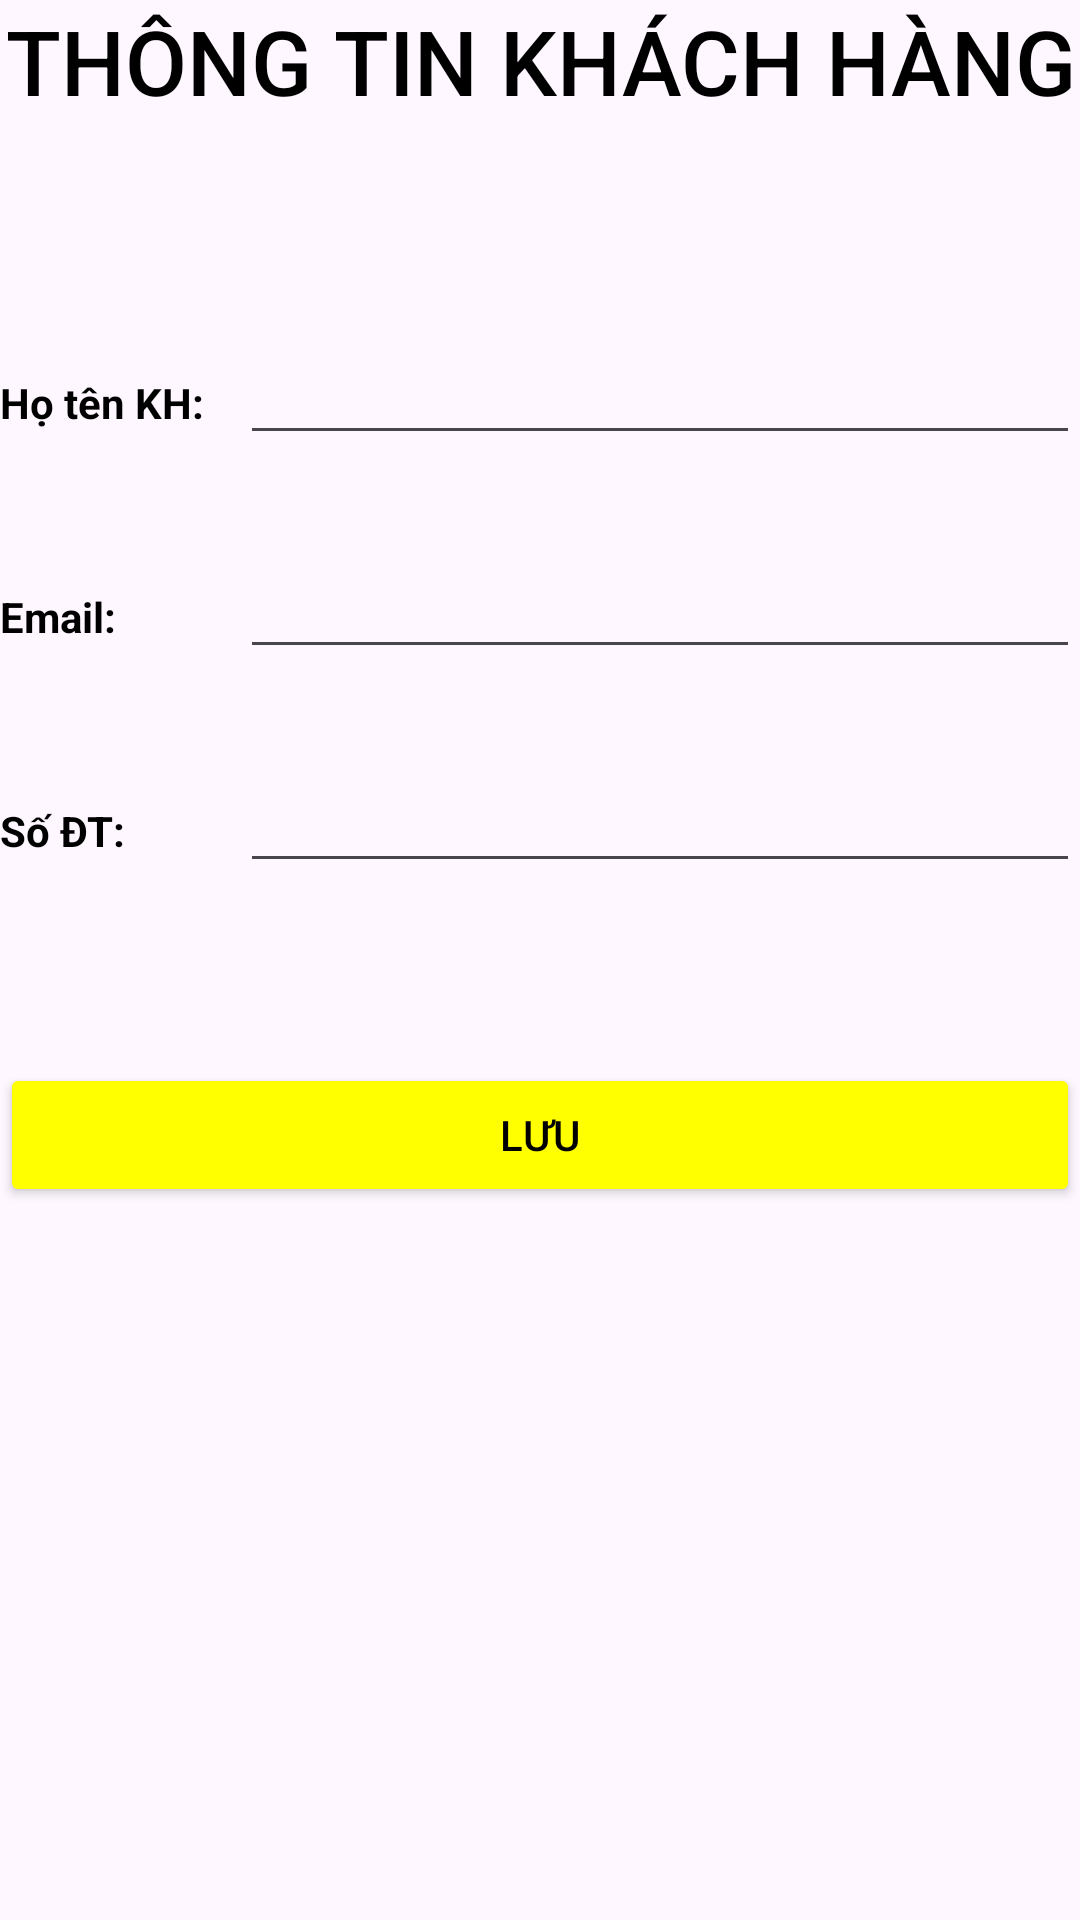

Android layout source for this screen:
<!-- AndroidManifest.xml: application theme Theme.DatVeXeKhach -->
<!-- res/layout/activity_ttkhactivity.xml -->
<?xml version="1.0" encoding="utf-8"?>
<LinearLayout xmlns:android="http://schemas.android.com/apk/res/android"
    xmlns:app="http://schemas.android.com/apk/res-auto"
    xmlns:tools="http://schemas.android.com/tools"
    android:orientation="vertical"
    android:layout_width="match_parent"
    android:layout_height="match_parent"
    tools:context=".TTKHActivity"

    >

    <TextView
        android:layout_width="match_parent"
        android:layout_height="wrap_content"
        android:gravity="center"
        android:text="THÔNG TIN KHÁCH HÀNG"
        android:textColor="#000000"
        android:textAllCaps="true"
        android:layout_marginBottom="40dp"
        android:textSize="30sp"
        android:fontFamily="sans-serif-medium"
        android:id="@+id/tvTieuDe" />

    <LinearLayout
        android:layout_width="match_parent"
        android:layout_height="wrap_content"
        android:orientation="horizontal"
        android:layout_marginTop="30dp">
        <TextView
            android:layout_width="80dp"
            android:layout_height="wrap_content"
            android:text="Họ tên KH: "
            android:textColor="#000000"
            android:textStyle="bold"/>
        <EditText
            android:layout_width="match_parent"
            android:layout_height="wrap_content"
            android:textColor="#000000"
            android:id="@+id/etHoTen"
            android:textStyle="bold"/>
    </LinearLayout>
    <LinearLayout
        android:layout_width="match_parent"
        android:layout_height="wrap_content"
        android:orientation="horizontal"
        android:layout_marginTop="30dp">

        <TextView
            android:layout_width="80dp"
            android:layout_height="wrap_content"
            android:text="Email: "
            android:textColor="#000000"
            android:textStyle="bold" />
        <EditText
            android:layout_width="match_parent"
            android:layout_height="wrap_content"
            android:textColor="#000000"
            android:id="@+id/etMail"
            android:textStyle="bold"/>
    </LinearLayout>

    <LinearLayout
        android:layout_width="match_parent"
        android:layout_height="wrap_content"
        android:orientation="horizontal"
        android:layout_marginTop="30dp">
        <TextView
            android:layout_width="80dp"
            android:layout_height="wrap_content"
            android:text="Số ĐT: "
            android:textColor="#000000"
            android:textStyle="bold"/>
        <EditText
            android:layout_width="match_parent"
            android:layout_height="wrap_content"
            android:id="@+id/etSoDT"
            android:textColor="#000000"
            android:textStyle="bold"/>
    </LinearLayout>


    <Button
        android:layout_width="match_parent"
        android:layout_height="wrap_content"
        android:layout_marginTop="60dp"
        android:text="LƯU"
        android:backgroundTint="#FFFF00"
        android:textColor="#000000"
        android:layout_gravity="center"
        android:id="@+id/btnLuuKH"
       />

</LinearLayout>
<!-- resources referenced by this layout -->
<resources>
  <style name="Theme.DatVeXeKhach" parent="Theme.Material3.DayNight.NoActionBar">
          
          <item name="colorPrimary">@color/purple_500</item>
          <item name="colorPrimaryVariant">@color/purple_700</item>
          <item name="colorOnPrimary">@color/white</item>
          
          <item name="colorSecondary">@color/teal_200</item>
          <item name="colorSecondaryVariant">@color/teal_700</item>
          <item name="colorOnSecondary">@color/black</item>
          
          <item name="android:statusBarColor" tools:targetApi="l">?attr/colorPrimaryVariant</item>
          
      </style>
  <color name="purple_500">#FF6200EE</color>
  <color name="purple_700">#FF3700B3</color>
  <color name="white">#FFFFFFFF</color>
  <color name="teal_200">#FF03DAC5</color>
  <color name="teal_700">#FF018786</color>
  <color name="black">#FF000000</color>
</resources>
